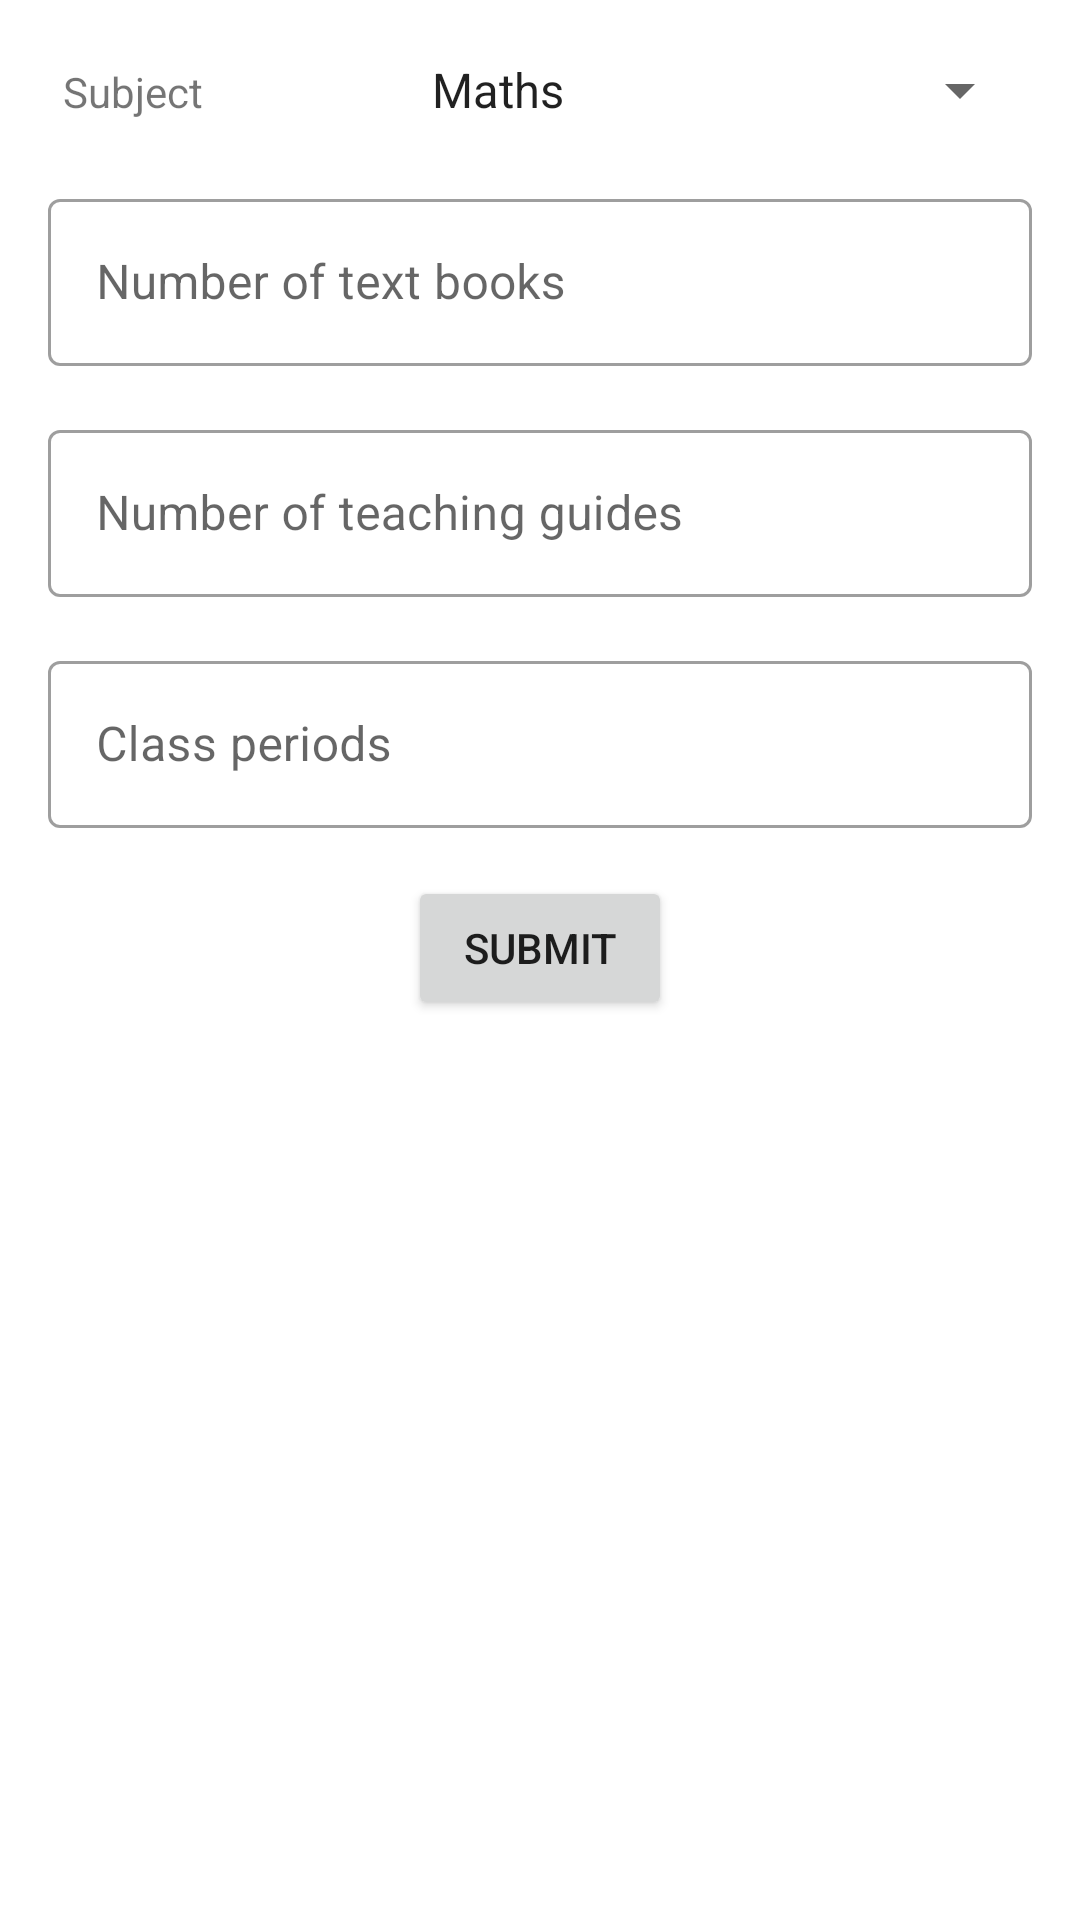

Write the Android layout XML for this screen, with the resource values it uses.
<!-- AndroidManifest.xml: application theme AppMaterialTheme -->
<!-- res/layout/fragment_teaching_materials.xml -->
<?xml version="1.0" encoding="utf-8"?>
<FrameLayout xmlns:android="http://schemas.android.com/apk/res/android"
    xmlns:tools="http://schemas.android.com/tools"
    android:layout_width="match_parent"
    android:layout_height="match_parent"
    tools:context=".ui.fragments.TeachingMaterialsFragment">

    <androidx.core.widget.NestedScrollView
        android:layout_width="match_parent"
        android:layout_height="match_parent"
        android:padding="16dp">

        <LinearLayout
            android:layout_width="match_parent"
            android:layout_height="match_parent"
            android:orientation="vertical">

            <LinearLayout
                android:layout_width="match_parent"
                android:layout_height="wrap_content"
                android:layout_marginBottom="16dp"
                android:orientation="horizontal">

                <com.google.android.material.textview.MaterialTextView
                    android:layout_width="120dp"
                    android:layout_height="wrap_content"
                    android:padding="5dp"
                    android:text="Subject" />

                <Spinner
                    android:id="@+id/choose_subject_spinner"
                    android:layout_width="0dp"
                    android:layout_height="wrap_content"
                    android:layout_weight="1"
                    android:entries="@array/subjects"
                    android:prompt="@string/choose_subject" />
            </LinearLayout>

            <com.google.android.material.textfield.TextInputLayout
                android:layout_width="match_parent"
                android:layout_height="wrap_content"
                android:layout_marginBottom="16dp"
                android:hint="Number of text books">

                <com.google.android.material.textfield.TextInputEditText
                    android:id="@+id/number_of_text_books"
                    android:layout_width="match_parent"
                    android:layout_height="match_parent"
                    android:inputType="number" />
            </com.google.android.material.textfield.TextInputLayout>

            <com.google.android.material.textfield.TextInputLayout
                android:layout_width="match_parent"
                android:layout_height="wrap_content"
                android:layout_marginBottom="16dp"
                android:hint="Number of teaching guides">

                <com.google.android.material.textfield.TextInputEditText
                    android:id="@+id/number_of_teaching_guides"
                    android:layout_width="match_parent"
                    android:layout_height="match_parent"
                    android:inputType="number" />
            </com.google.android.material.textfield.TextInputLayout>

            <com.google.android.material.textfield.TextInputLayout
                android:layout_width="match_parent"
                android:layout_height="wrap_content"
                android:layout_marginBottom="16dp"
                android:hint="Class periods">

                <com.google.android.material.textfield.TextInputEditText
                    android:id="@+id/class_periods"
                    android:layout_width="match_parent"
                    android:layout_height="match_parent"
                    android:inputType="number" />
            </com.google.android.material.textfield.TextInputLayout>

            <Button
                android:id="@+id/submit"
                android:layout_width="wrap_content"
                android:layout_height="wrap_content"
                android:layout_gravity="center"
                android:text="SUBMIT" />

        </LinearLayout>
    </androidx.core.widget.NestedScrollView>

</FrameLayout>
<!-- resources referenced by this layout -->
<resources>
  <string-array name="subjects">
          <item>Maths</item>
          <item>English</item>
          <item>Biology</item>
          <item>Physics</item>
          <item>Chemistry</item>
          <item>History</item>
          <item>C.R.E</item>
          <item>Geography</item>
          <item>Social Studies</item>
          <item>Science</item>
          <item>Commerce</item>
          <item>Accounts</item>
          <item>Computer Studies</item>
      </string-array>
  <string name="choose_subject">Choose subject</string>
  <style name="AppMaterialTheme" parent="Theme.MaterialComponents.Light.NoActionBar">
          <item name="colorPrimary">@color/colorPrimary</item>
          <item name="colorPrimaryDark">@color/colorPrimaryDark</item>
          <item name="colorAccent">@color/colorAccent</item>
          <item name="textInputStyle">@style/MaterialTextInputStyle</item>
      </style>
  <color name="colorPrimary">#bf9e32</color>
  <color name="colorPrimaryDark">#aa8c2c</color>
  <color name="colorAccent">#7cb9ef</color>
  <style name="MaterialTextInputStyle" parent="Widget.MaterialComponents.TextInputLayout.OutlinedBox" />
</resources>
